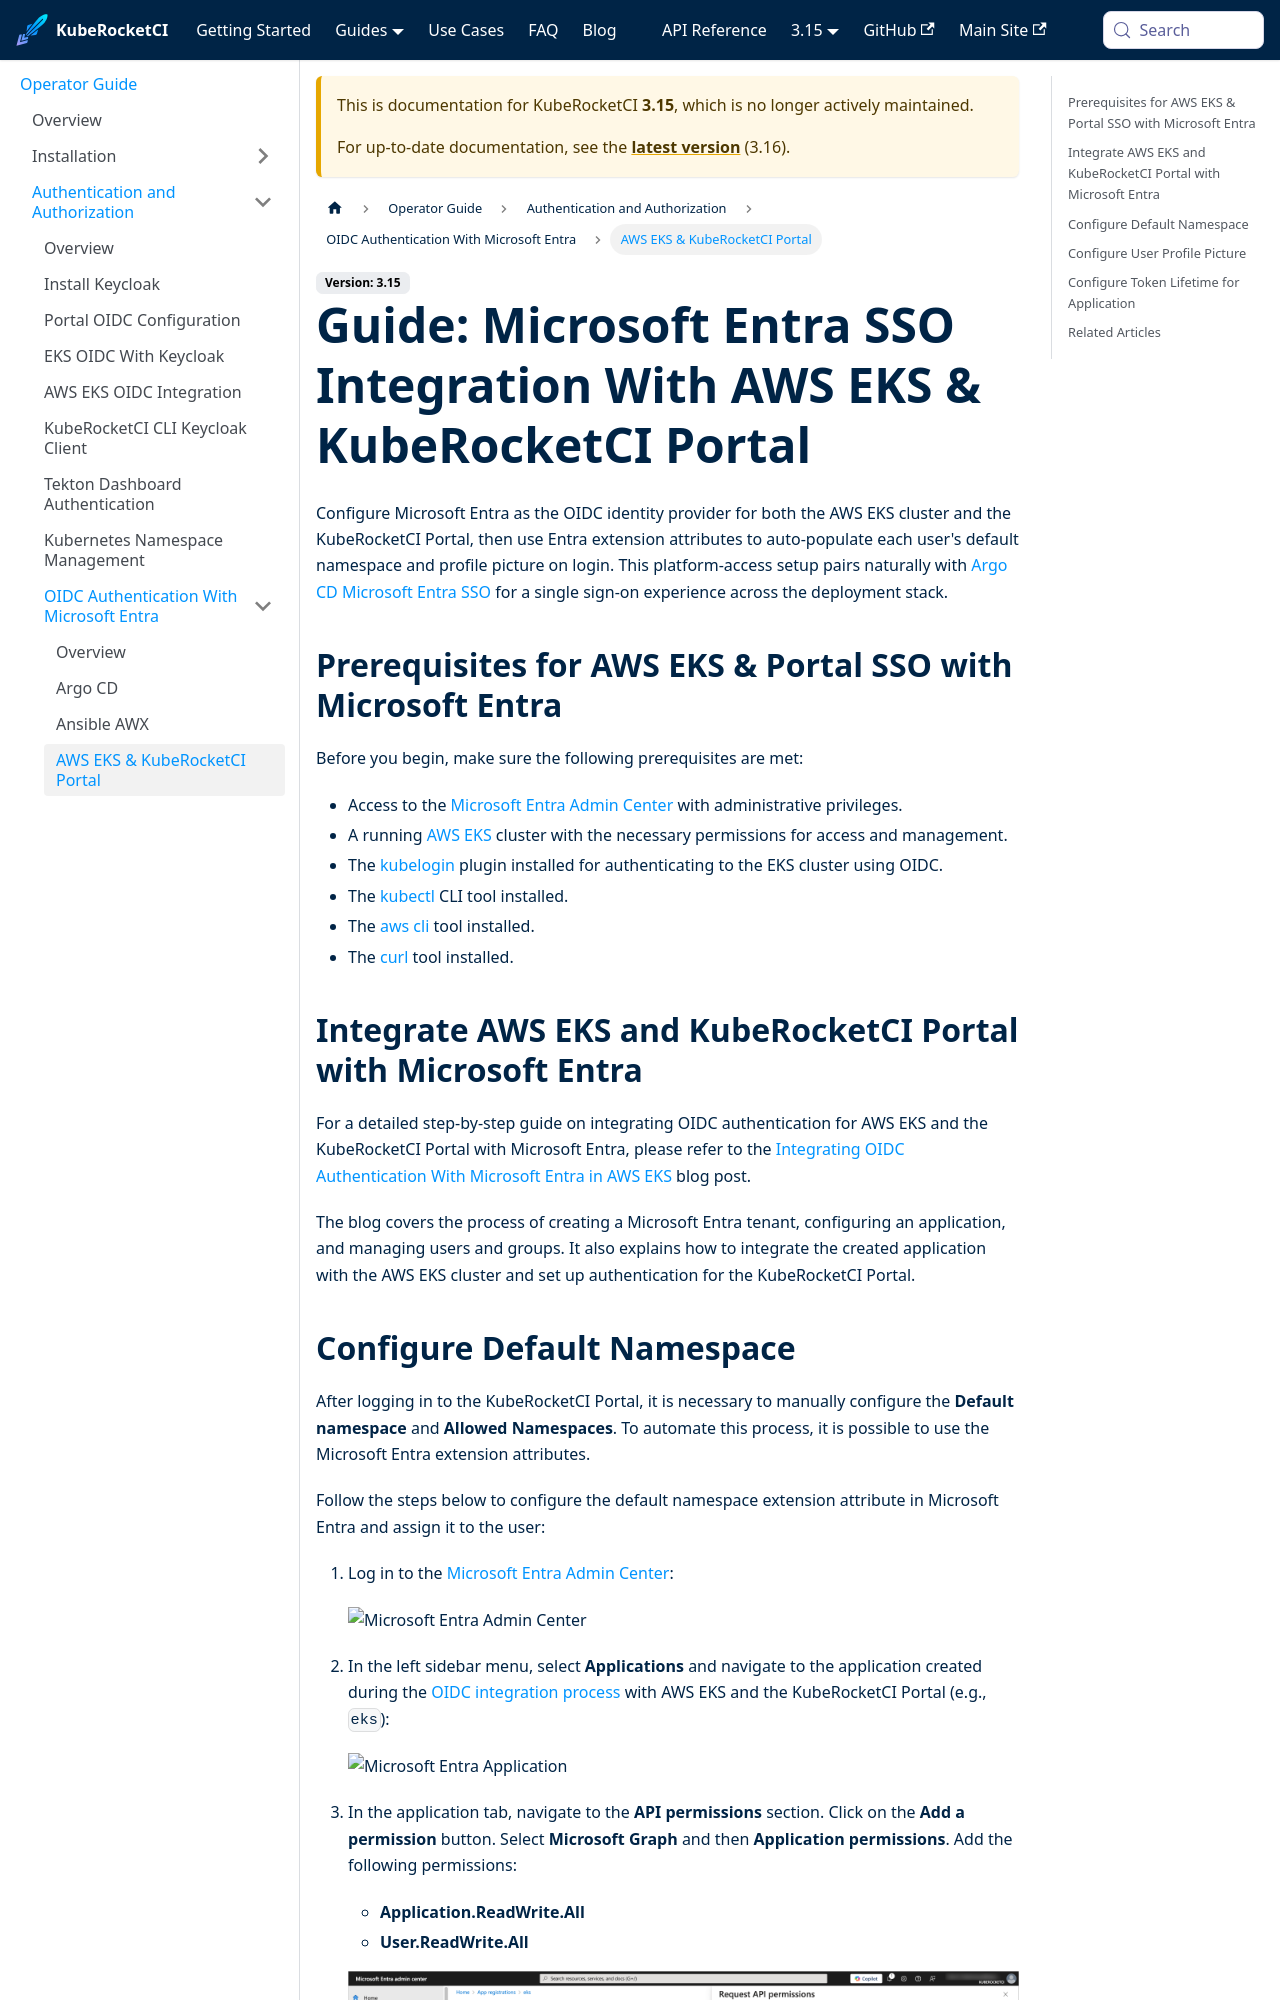

repository: KubeRocketCI/docs · page: docs/3.15/operator-guide/microsoft-entra/aws-eks-portal-authentication.html · generator: docusaurus

---

title: "AWS EKS & Portal Microsoft Entra OIDC SSO"
description: "Configure Microsoft Entra OIDC for AWS EKS and the KubeRocketCI Portal: default namespace and profile picture via Entra extension attributes."
sidebar_label: "AWS EKS & KubeRocketCI Portal"

---
<!-- markdownlint-disable MD025 -->

# Guide: Microsoft Entra SSO Integration With AWS EKS & KubeRocketCI Portal

<head>
  <link rel="canonical" href="https://docs.kuberocketci.io/docs/operator-guide/microsoft-entra/aws-eks-portal-authentication" />
</head>

Configure Microsoft Entra as the OIDC identity provider for both the AWS EKS cluster and the KubeRocketCI Portal, then use Entra extension attributes to auto-populate each user's default namespace and profile picture on login. This platform-access setup pairs naturally with [Argo CD Microsoft Entra SSO](./argo-cd-authentication.md) for a single sign-on experience across the deployment stack.

## Prerequisites for AWS EKS & Portal SSO with Microsoft Entra

Before you begin, make sure the following prerequisites are met:

- Access to the [Microsoft Entra Admin Center](https://entra.microsoft.com/) with administrative privileges.
- A running [AWS EKS](https://docs.aws.amazon.com/eks/latest/userguide/create-cluster.html) cluster with the necessary permissions for access and management.
- The [kubelogin](https://github.com/int128/kubelogin) plugin installed for authenticating to the EKS cluster using OIDC.
- The [kubectl](https://kubernetes.io/docs/tasks/tools/#kubectl) CLI tool installed.
- The [aws cli](https://aws.amazon.com/cli/) tool installed.
- The [curl](https://curl.se/) tool installed.

## Integrate AWS EKS and KubeRocketCI Portal with Microsoft Entra

For a detailed step-by-step guide on integrating OIDC authentication for AWS EKS and the KubeRocketCI Portal with Microsoft Entra, please refer to the [Integrating OIDC Authentication With Microsoft Entra in AWS EKS](/blog/integrating-oidc-authentication-microsoft-entra-aws-eks) blog post.

The blog covers the process of creating a Microsoft Entra tenant, configuring an application, and managing users and groups. It also explains how to integrate the created application with the AWS EKS cluster and set up authentication for the KubeRocketCI Portal.
